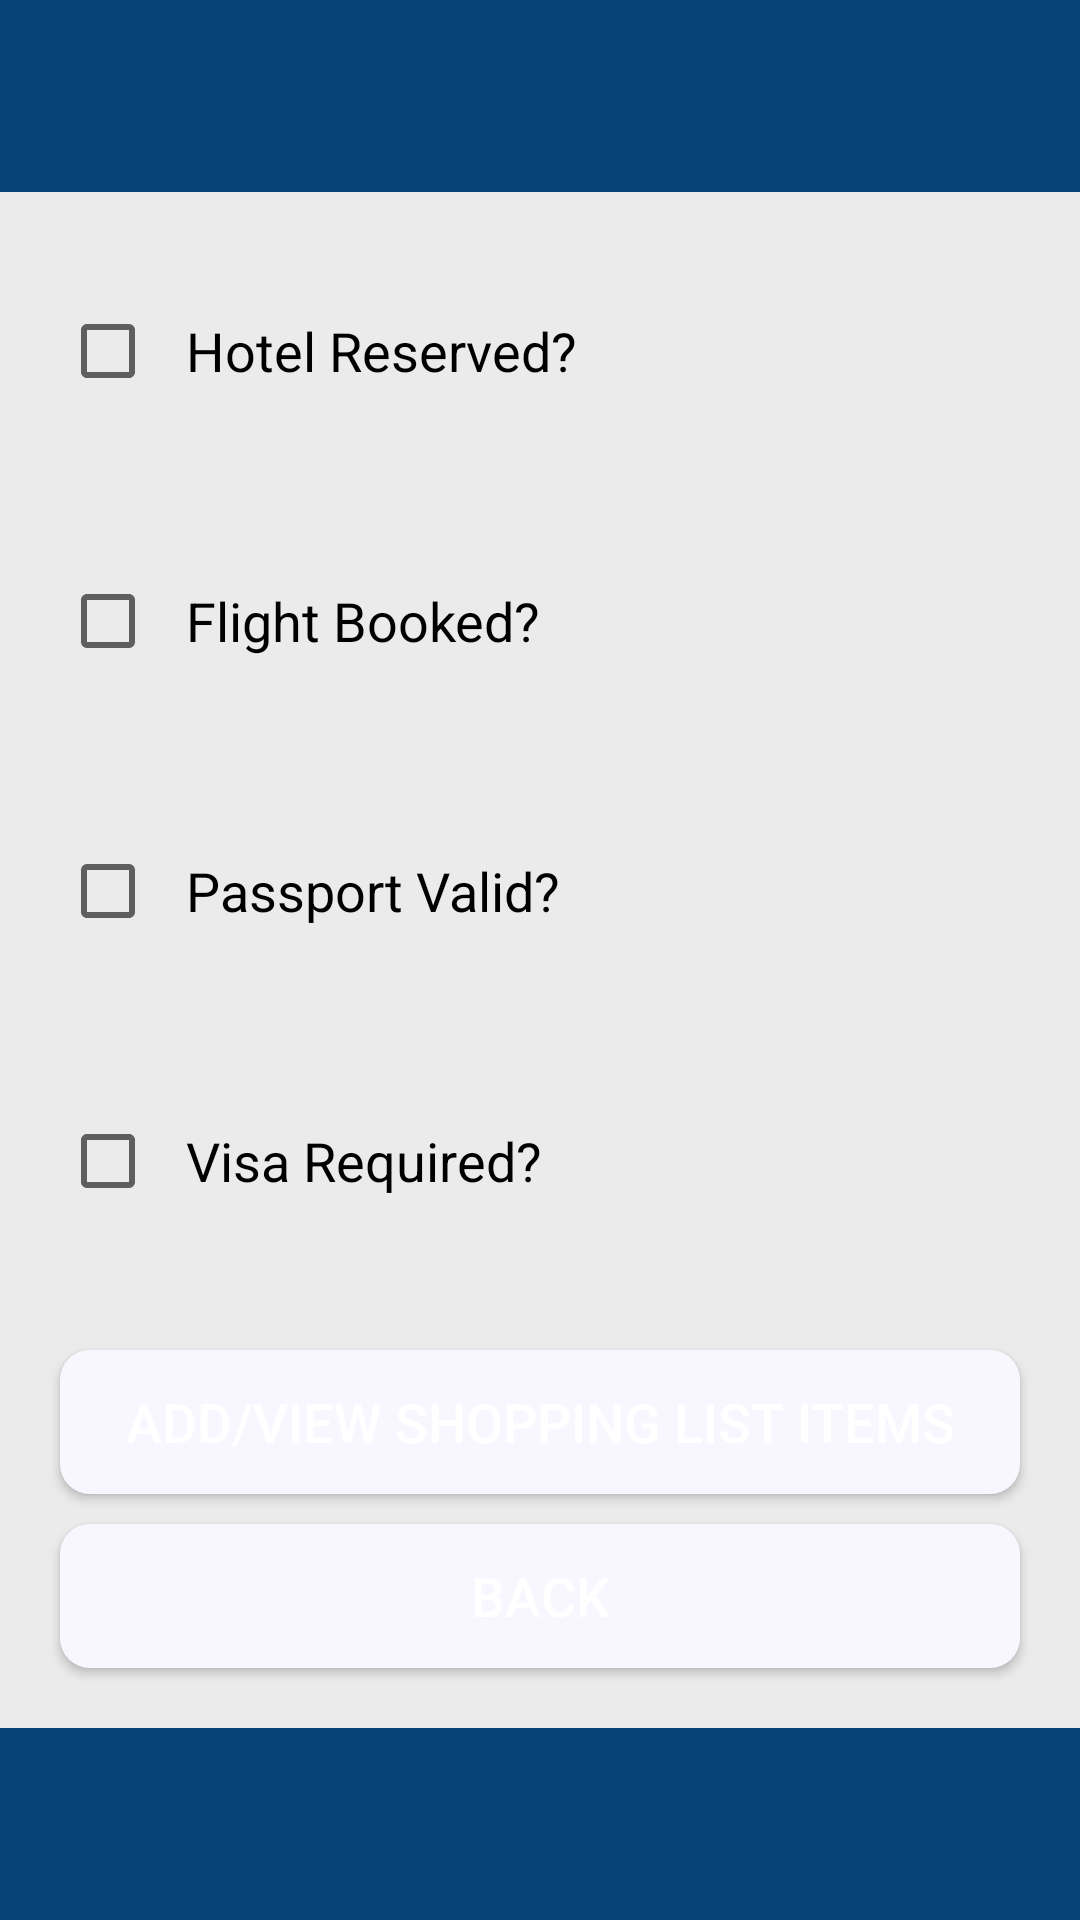

Produce the Android XML layout that renders to this screen, including the resource entries it uses.
<!-- AndroidManifest.xml: application theme Theme.TravelPlanner -->
<!-- res/layout/pre_trip_checklist.xml -->
<?xml version="1.0" encoding="utf-8"?>
<LinearLayout
    xmlns:android="http://schemas.android.com/apk/res/android"
    android:layout_width="match_parent"
    android:layout_height="match_parent"
    android:orientation="vertical"
    android:background="#ebebeb">

    
    <View
        android:layout_width="match_parent"
        android:layout_height="64dp"
        android:background="@color/dark_blue" />

    
    <LinearLayout
        android:layout_width="match_parent"
        android:layout_height="0dp"
        android:layout_weight="1"
        android:orientation="vertical"
        android:gravity="center">

        <CheckBox
            android:id="@+id/checkHotelReserved"
            android:layout_width="match_parent"
            android:layout_height="80dp"
            android:text="Hotel Reserved?"
            android:textSize="18sp"
            android:textColor="#000000"
            android:background="@drawable/rounded_edittext"
            android:padding="10dp"
            android:layout_marginLeft="20dp"
            android:layout_marginRight="20dp"
            android:layout_marginTop="10dp" />

        <CheckBox
            android:id="@+id/checkFlightBooked"
            android:layout_width="match_parent"
            android:layout_height="80dp"
            android:text="Flight Booked?"
            android:textSize="18sp"
            android:textColor="#000000"
            android:background="@drawable/rounded_edittext"
            android:padding="10dp"
            android:layout_marginLeft="20dp"
            android:layout_marginRight="20dp"
            android:layout_marginTop="10dp" />

        <CheckBox
            android:id="@+id/checkPassportValid"
            android:layout_width="match_parent"
            android:layout_height="80dp"
            android:text="Passport Valid?"
            android:textSize="18sp"
            android:textColor="#000000"
            android:background="@drawable/rounded_edittext"
            android:padding="10dp"
            android:layout_marginLeft="20dp"
            android:layout_marginRight="20dp"
            android:layout_marginTop="10dp" />

        <CheckBox
            android:id="@+id/checkVisaRequired"
            android:layout_width="match_parent"
            android:layout_height="80dp"
            android:text="Visa Required?"
            android:textSize="18sp"
            android:textColor="#000000"
            android:background="@drawable/rounded_edittext"
            android:padding="10dp"
            android:layout_marginLeft="20dp"
            android:layout_marginRight="20dp"
            android:layout_marginTop="10dp" />

    </LinearLayout>

    
    <Button
        android:id="@+id/buttonAddViewShoppingList"
        android:layout_width="match_parent"
        android:layout_height="wrap_content"
        android:text="Add/View Shopping List Items"
        android:textSize="18sp"
        android:textColor="@color/white"
        android:background="@drawable/rounded_button"
        android:padding="10dp"
        android:layout_marginLeft="20dp"
        android:layout_marginRight="20dp"
        android:layout_marginTop="20dp" />

    
    <Button
        android:id="@+id/buttonBack"
        android:layout_width="match_parent"
        android:layout_height="wrap_content"
        android:text="Back"
        android:textSize="18sp"
        android:textColor="@color/white"
        android:background="@drawable/rounded_button"
        android:padding="10dp"
        android:layout_marginLeft="20dp"
        android:layout_marginRight="20dp"
        android:layout_marginTop="10dp"
        android:layout_marginBottom="20dp" />

    
    <View
        android:layout_width="match_parent"
        android:layout_height="64dp"
        android:background="@color/dark_blue" />

</LinearLayout>
<!-- resources referenced by this layout -->
<resources>
  <color name="dark_blue">#064273</color> //Use for top and bottom bars
  <color name="white">#FFFFFFFF</color>
  
      //custom colors 'ocean'
  <!-- drawable rounded_button (drawable) -->
  <?xml version="1.0" encoding="utf-8"?>
  <shape xmlns:android="http://schemas.android.com/apk/res/android">
      <solid android:color="#F8F7FF" />
      <corners android:radius="10dp" />
  </shape>
  <style name="Theme.TravelPlanner" parent="Theme.MaterialComponents.DayNight.DarkActionBar">
          
          <item name="colorPrimary">@color/dark_blue</item>
          <item name="colorPrimaryVariant">@color/dark_blue</item>
          <item name="colorOnPrimary">@color/off_white</item>
          
          <item name="colorSecondary">@color/aqua</item>
          <item name="colorSecondaryVariant">@color/aqua</item>
          <item name="colorOnSecondary">@color/black</item>
          
          <item name="android:statusBarColor">?attr/colorPrimaryVariant</item>
          
      </style>
  <color name="off_white">#DEF3F6</color> //Background?
  <color name="aqua">#1DA2D8</color> //???
  <color name="black">#FF000000</color>
</resources>
